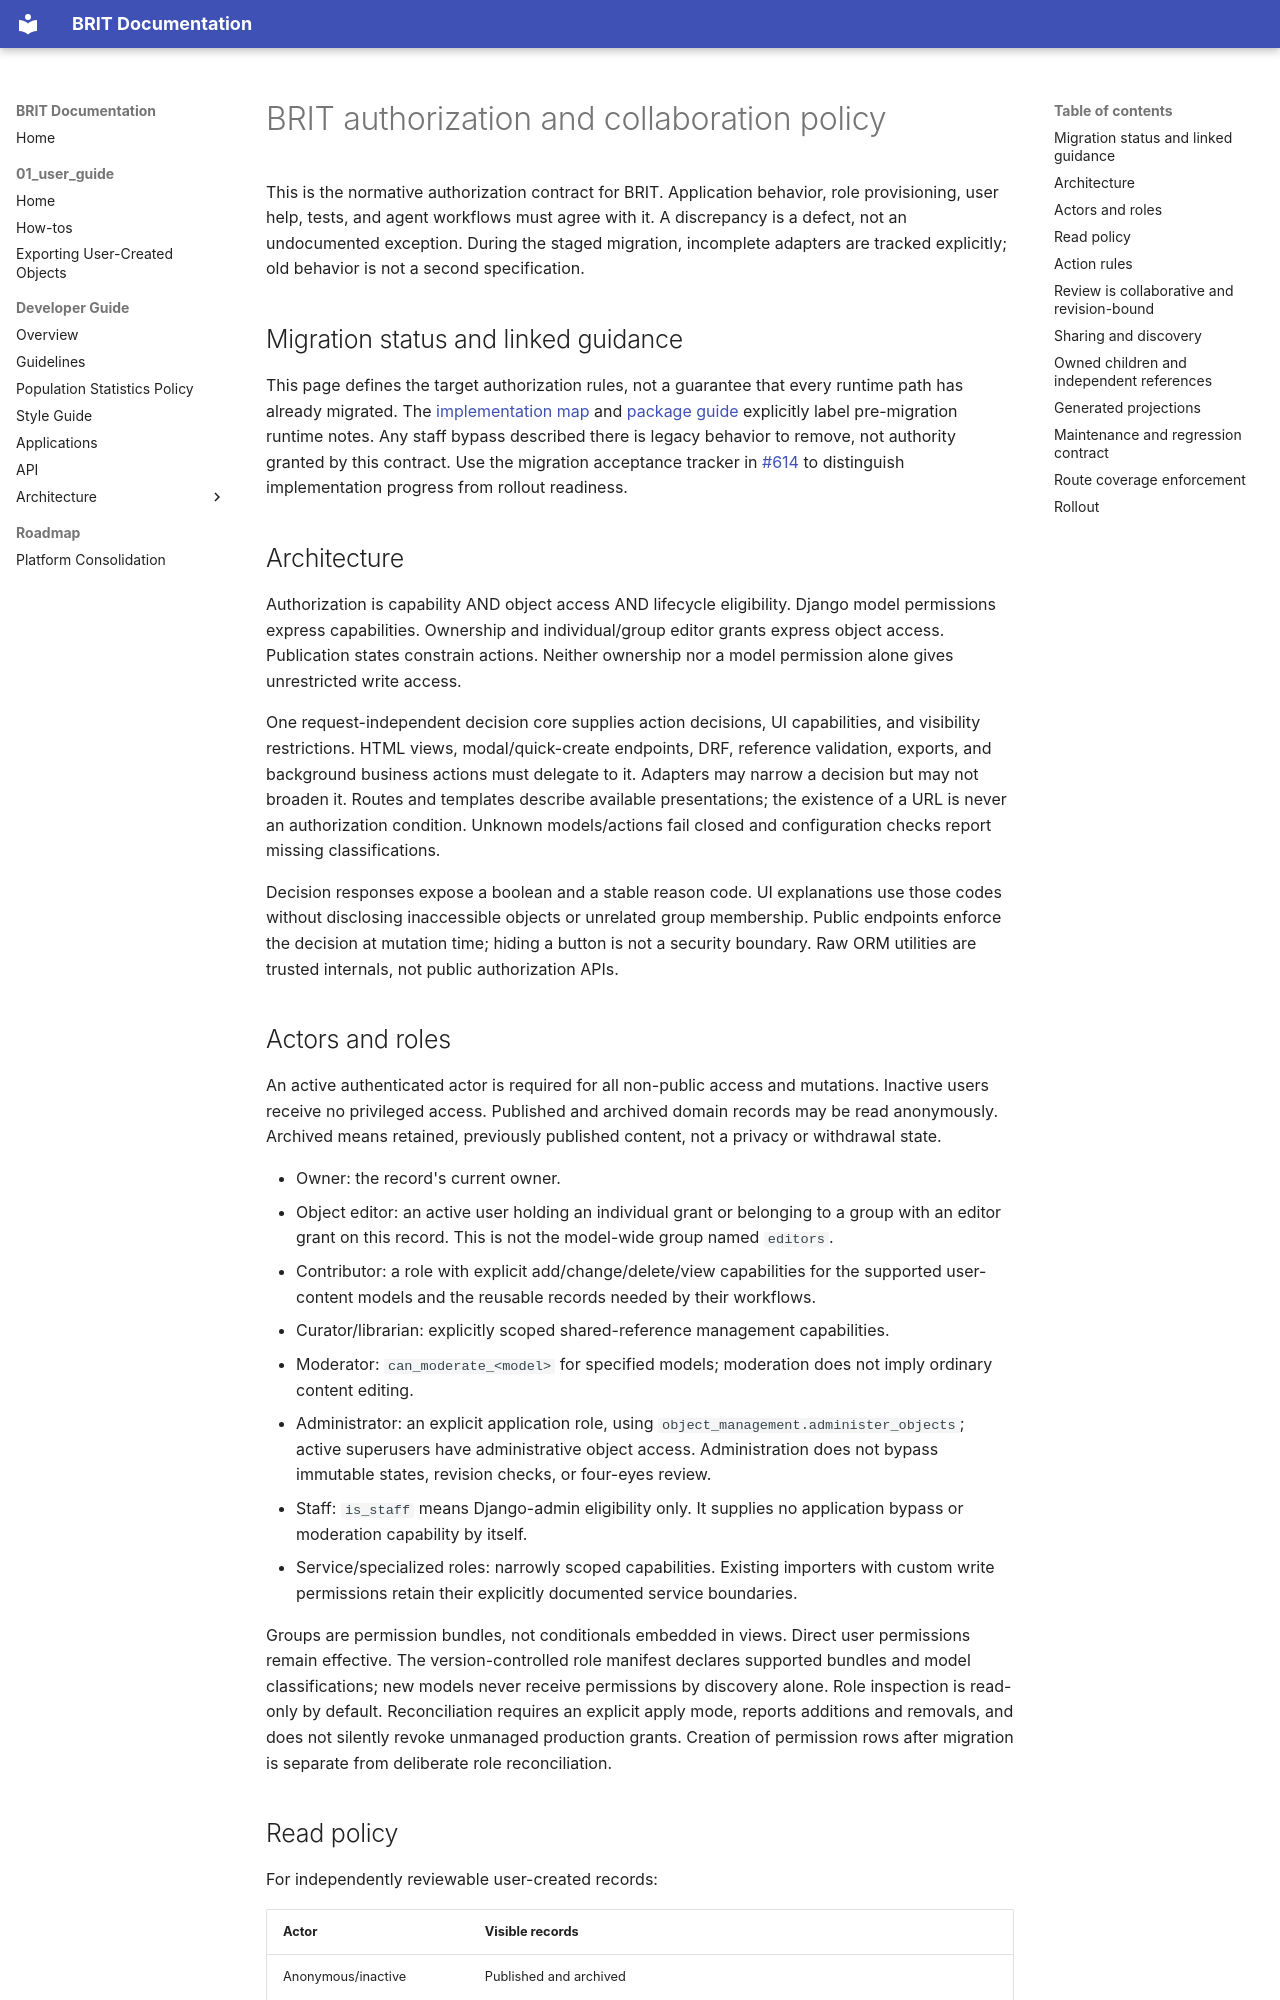

repository: lueho/BRIT · page: 02_developer_guide/security_permission_validation/index.html · generator: mkdocs

# BRIT authorization and collaboration policy

This is the normative authorization contract for BRIT. Application behavior, role provisioning, user help, tests, and agent workflows must agree with it. A discrepancy is a defect, not an undocumented exception. During the staged migration, incomplete adapters are tracked explicitly; old behavior is not a second specification.

## Migration status and linked guidance

This page defines the target authorization rules, not a guarantee that every runtime path has already migrated. The [implementation map](user_created_objects.md) and [package guide](../../utils/object_management/README.md) explicitly label pre-migration runtime notes. Any staff bypass described there is legacy behavior to remove, not authority granted by this contract. Use the migration acceptance tracker in [#614](https://github.com/lueho/BRIT/pull/614) to distinguish implementation progress from rollout readiness.

## Architecture

Authorization is capability AND object access AND lifecycle eligibility. Django model permissions express capabilities. Ownership and individual/group editor grants express object access. Publication states constrain actions. Neither ownership nor a model permission alone gives unrestricted write access.

One request-independent decision core supplies action decisions, UI capabilities, and visibility restrictions. HTML views, modal/quick-create endpoints, DRF, reference validation, exports, and background business actions must delegate to it. Adapters may narrow a decision but may not broaden it. Routes and templates describe available presentations; the existence of a URL is never an authorization condition. Unknown models/actions fail closed and configuration checks report missing classifications.

Decision responses expose a boolean and a stable reason code. UI explanations use those codes without disclosing inaccessible objects or unrelated group membership. Public endpoints enforce the decision at mutation time; hiding a button is not a security boundary. Raw ORM utilities are trusted internals, not public authorization APIs.

## Actors and roles

An active authenticated actor is required for all non-public access and mutations. Inactive users receive no privileged access. Published and archived domain records may be read anonymously. Archived means retained, previously published content, not a privacy or withdrawal state.

- Owner: the record's current owner.
- Object editor: an active user holding an individual grant or belonging to a group with an editor grant on this record. This is not the model-wide group named `editors`.
- Contributor: a role with explicit add/change/delete/view capabilities for the supported user-content models and the reusable records needed by their workflows.
- Curator/librarian: explicitly scoped shared-reference management capabilities.
- Moderator: `can_moderate_<model>` for specified models; moderation does not imply ordinary content editing.
- Administrator: an explicit application role, using `object_management.administer_objects`; active superusers have administrative object access. Administration does not bypass immutable states, revision checks, or four-eyes review.
- Staff: `is_staff` means Django-admin eligibility only. It supplies no application bypass or moderation capability by itself.
- Service/specialized roles: narrowly scoped capabilities. Existing importers with custom write permissions retain their explicitly documented service boundaries.

Groups are permission bundles, not conditionals embedded in views. Direct user permissions remain effective. The version-controlled role manifest declares supported bundles and model classifications; new models never receive permissions by discovery alone. Role inspection is read-only by default. Reconciliation requires an explicit apply mode, reports additions and removals, and does not silently revoke unmanaged production grants. Creation of permission rows after migration is separate from deliberate role reconciliation.
